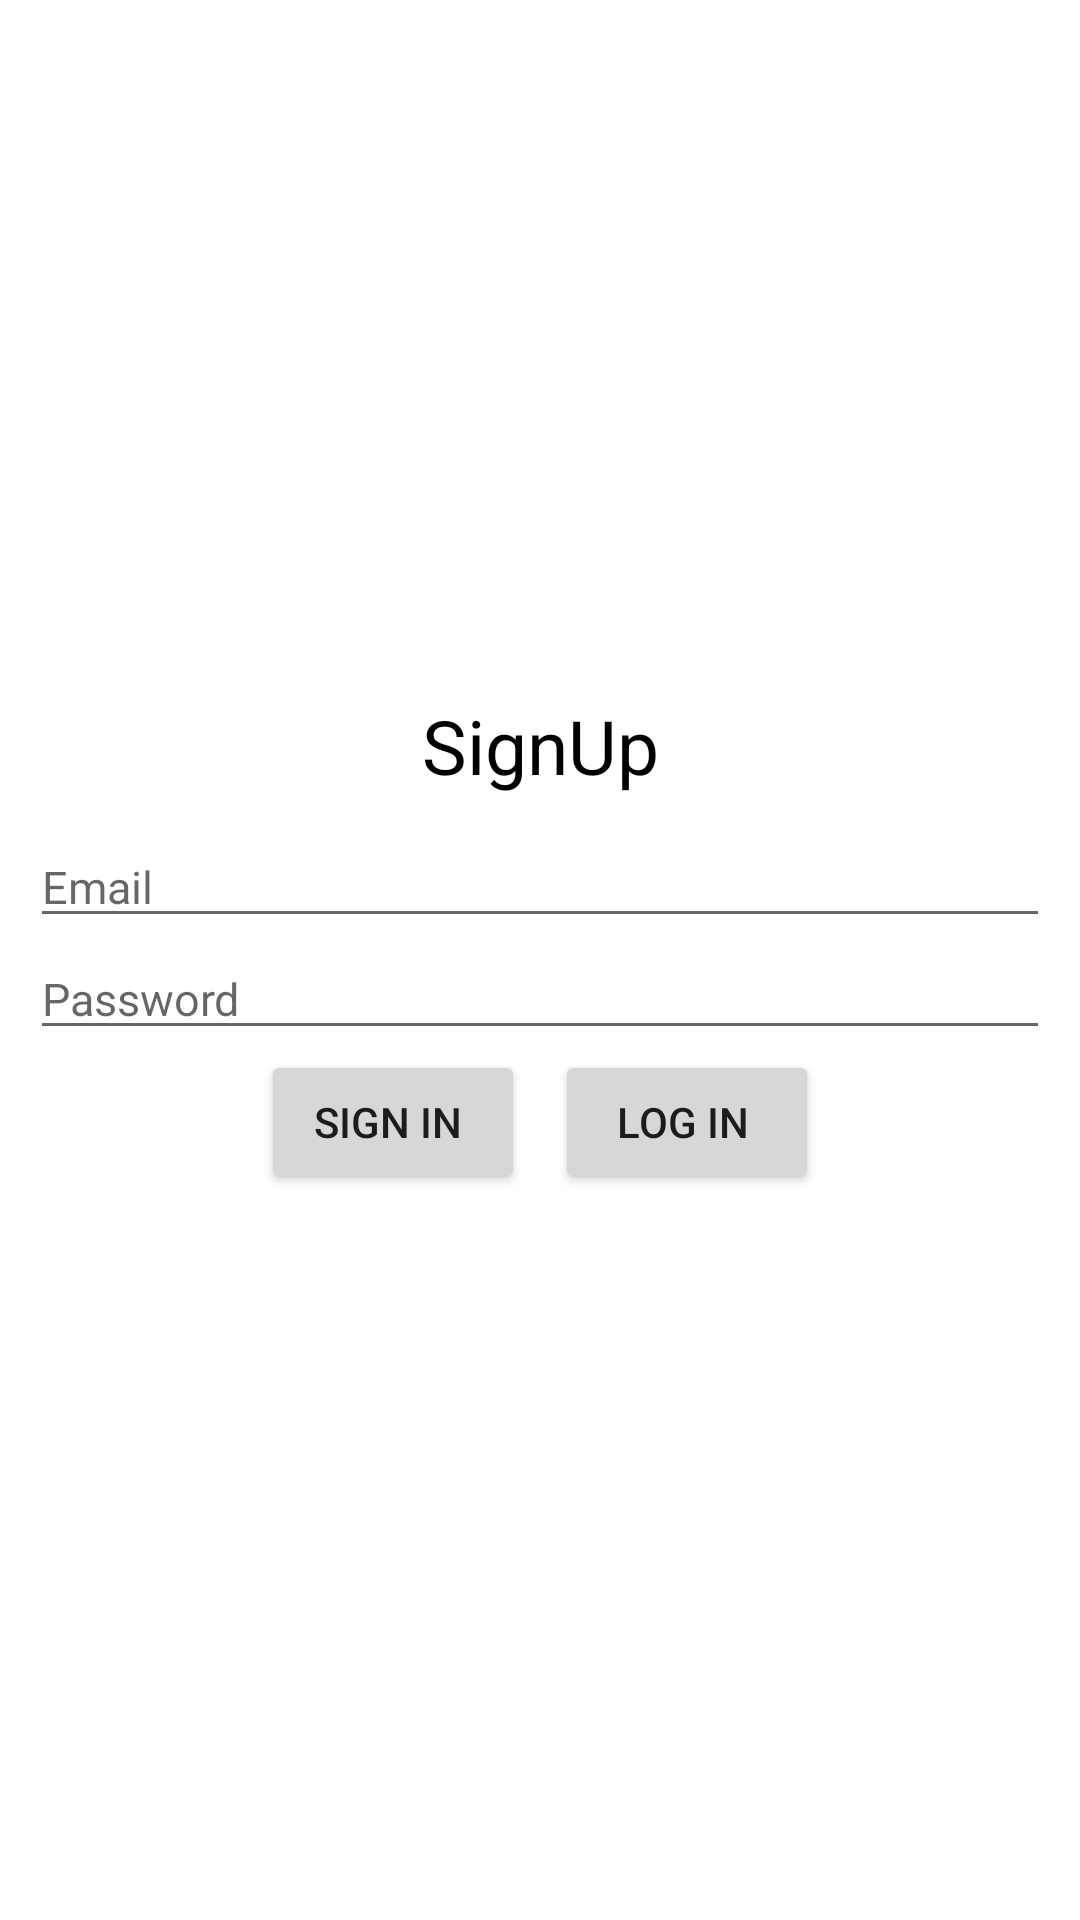

Here is an Android app screen rendered from its layout file. Give the layout XML and the strings, colors and styles it references.
<!-- AndroidManifest.xml: application theme Theme.LogIn_LogOut_Firebase -->
<!-- res/layout/activity_main.xml -->
<?xml version="1.0" encoding="utf-8"?>
<LinearLayout xmlns:android="http://schemas.android.com/apk/res/android"
    xmlns:tools="http://schemas.android.com/tools"
    android:layout_width="match_parent"
    android:layout_height="match_parent"
    android:layout_gravity="center"
    android:gravity="center"
    android:orientation="vertical"
    tools:context=".MainActivity">

    <TextView
        android:layout_width="match_parent"
        android:layout_height="wrap_content"
        android:gravity="center"
        android:text="SignUp"
        android:textColor="@color/black"
        android:textSize="25dp" />

    <LinearLayout
        android:layout_width="match_parent"
        android:layout_height="wrap_content"
        android:layout_gravity="center"
        android:gravity="center"
        android:orientation="vertical"
        android:padding="10dp">

        <EditText
            android:id="@+id/email_edt"
            android:layout_width="match_parent"
            android:layout_height="wrap_content"
            android:hint="Email"
            android:textSize="15dp" />

        <EditText
            android:id="@+id/password_edt"
            android:layout_width="match_parent"
            android:layout_height="wrap_content"
            android:hint="Password"
            android:textSize="15dp"

            />
<LinearLayout
    android:layout_width="wrap_content"
    android:layout_height="wrap_content">
        <Button
            android:id="@+id/sign_in_btn"
            android:layout_width="wrap_content"
            android:layout_height="wrap_content"
            android:layout_gravity="center"
            android:text="sign in " />


        <Button
            android:id="@+id/Log_in_btn"
            android:layout_width="wrap_content"
            android:layout_marginLeft="10dp"
            android:layout_height="wrap_content"
            android:layout_gravity="center"
            android:text="log in "
            />
</LinearLayout>
    </LinearLayout>
</LinearLayout>
<!-- resources referenced by this layout -->
<resources>
  <style name="Theme.LogIn_LogOut_Firebase" parent="Theme.MaterialComponents.DayNight.NoActionBar">
          
          <item name="colorPrimary">@color/purple_500</item>
          <item name="colorPrimaryVariant">@color/purple_700</item>
          <item name="colorOnPrimary">@color/white</item>
          
          <item name="colorSecondary">@color/teal_200</item>
          <item name="colorSecondaryVariant">@color/teal_700</item>
          <item name="colorOnSecondary">@color/black</item>
          
          <item name="android:statusBarColor" tools:targetApi="l">?attr/colorPrimaryVariant</item>
          
      </style>
  <!-- not gathered from this repository: default colours our renderer supplied (Android Studio template values) -->
  <color name="purple_500">#FF6200EE</color>
  <color name="purple_700">#FF3700B3</color>
  <color name="teal_200">#FF03DAC5</color>
  <color name="teal_700">#FF018786</color>
  <color name="black">#FF000000</color>
  <color name="white">#FFFFFFFF</color>
</resources>
